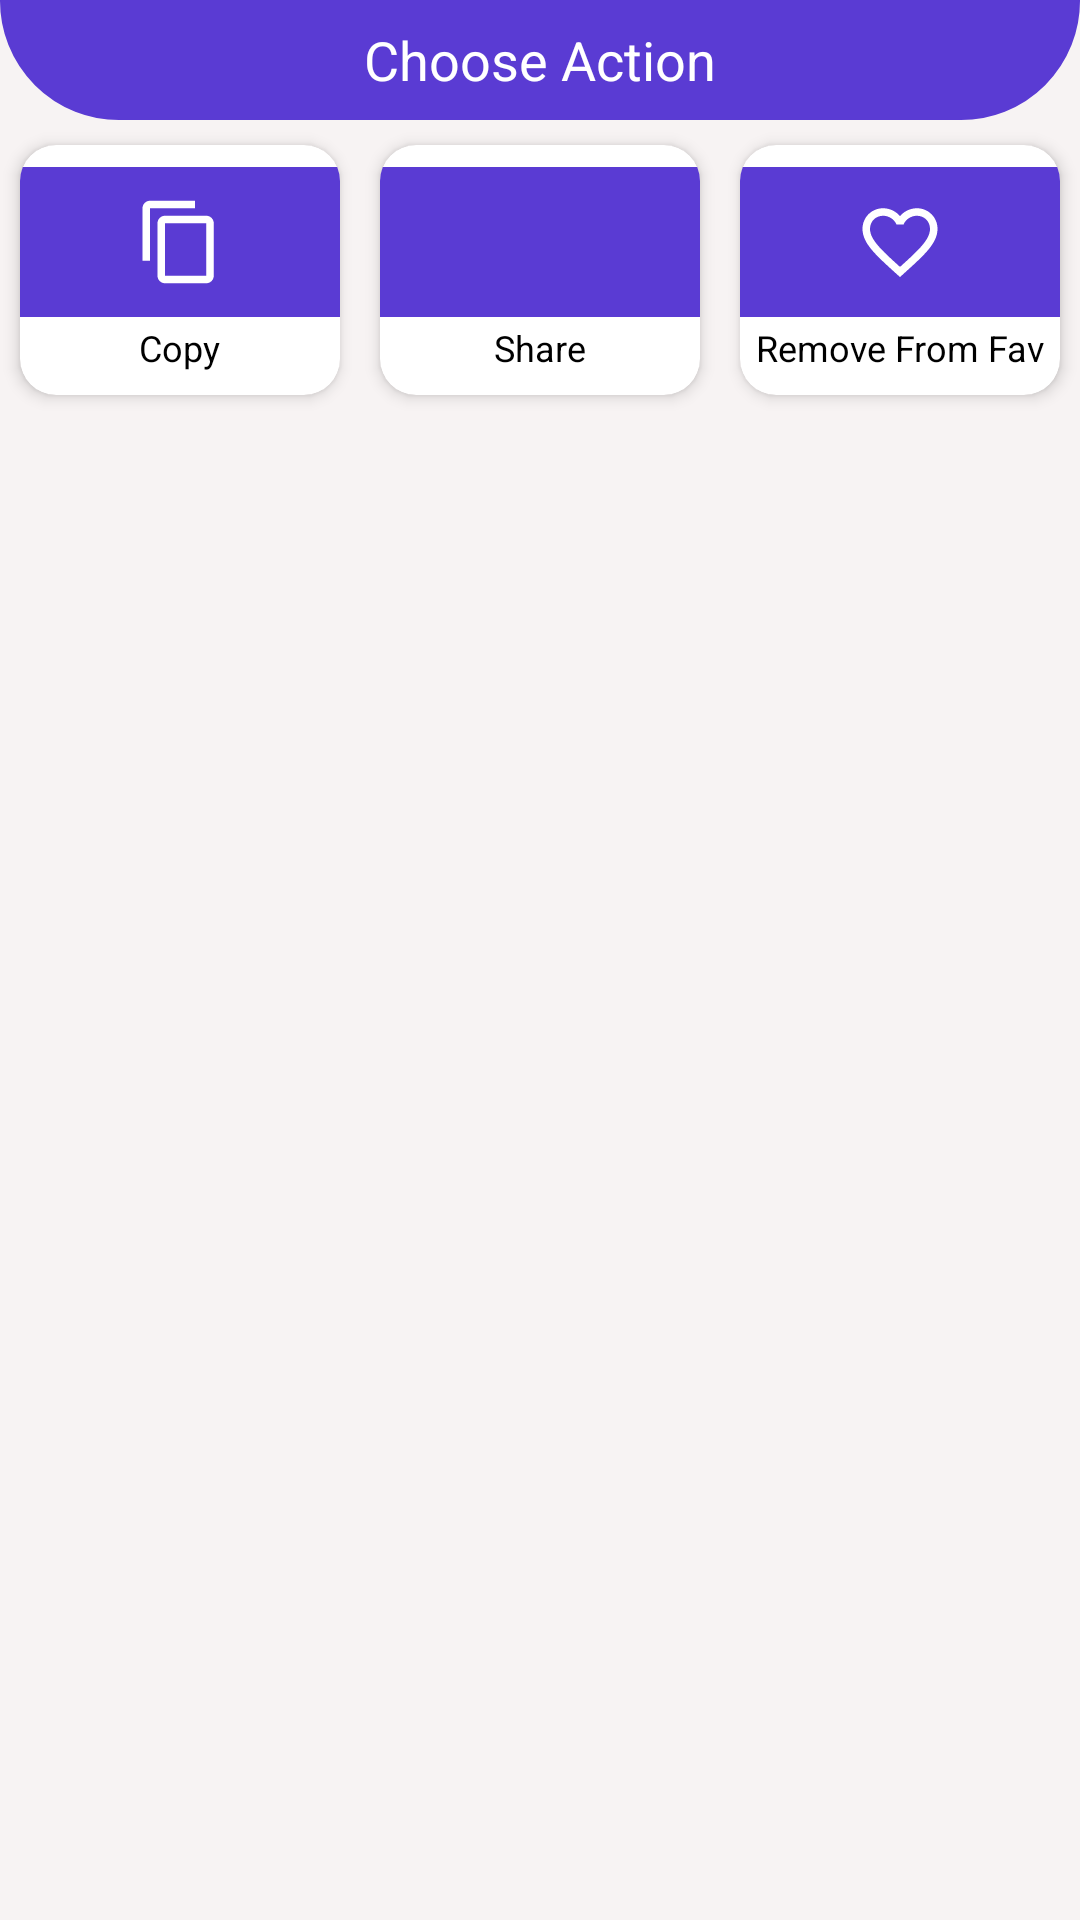

Produce the Android XML layout that renders to this screen, including the resource entries it uses.
<!-- AndroidManifest.xml: application theme AppTheme -->
<!-- res/layout/bs_pkgs.xml -->
<?xml version="1.0" encoding="utf-8"?>
<RelativeLayout android:orientation="vertical"
    android:id="@id/design_bottom_sheet"
    android:background="@color/colorGrey"
    android:focusable="true"
    android:clickable="true"
    android:layout_width="fill_parent"
    android:layout_height="fill_parent"
    xmlns:android="http://schemas.android.com/apk/res/android"
    xmlns:app="http://schemas.android.com/apk/res-auto">

    <LinearLayout
        android:gravity="center"
        android:background="@drawable/shape_rect_curved"
        android:layout_width="fill_parent"
        android:layout_height="40.0dip">

        <TextView
            android:textSize="18.0sp"
            android:textColor="@color/colorWhite"
            android:layout_width="wrap_content"
            android:layout_height="wrap_content"
            android:text="Choose Action" />
    </LinearLayout>

    <GridLayout
        android:gravity="center"
        android:layout_gravity="center_horizontal"
        android:orientation="horizontal"
        android:clipToPadding="false"
        android:layout_width="wrap_content"
        android:layout_height="wrap_content"
        android:layout_marginTop="40.0dip"
        android:layout_centerHorizontal="true"
        android:columnCount="3">

        <androidx.cardview.widget.CardView
            android:id="@id/copyCard"
            android:clickable="true"
            android:layout_width="120.0dip"
            android:layout_height="100.0dip"
            android:foreground="?android:selectableItemBackground"
            app:cardBackgroundColor="@color/colorWhite"
            app:cardCornerRadius="12.0dip"
            app:cardElevation="3.0dip"
            app:cardUseCompatPadding="true">

            <LinearLayout
                android:gravity="center"
                android:orientation="vertical"
                android:layout_width="fill_parent"
                android:layout_height="fill_parent">

                <ImageView
                    android:background="@color/colorPrimary"
                    android:padding="10.0dip"
                    android:layout_width="fill_parent"
                    android:layout_height="50.0dip"
                    android:src="@drawable/ic_copy_white" />

                <TextView
                    android:textSize="12.0sp"
                    android:textColor="@color/colorBlack"
                    android:layout_width="wrap_content"
                    android:layout_height="wrap_content"
                    android:layout_marginTop="2.0dip"
                    android:text="Copy" />
            </LinearLayout>
        </androidx.cardview.widget.CardView>

        <androidx.cardview.widget.CardView
            android:id="@id/shareCard"
            android:clickable="true"
            android:layout_width="120.0dip"
            android:layout_height="100.0dip"
            android:foreground="?android:selectableItemBackground"
            app:cardBackgroundColor="@color/colorWhite"
            app:cardCornerRadius="12.0dip"
            app:cardElevation="3.0dip"
            app:cardUseCompatPadding="true">

            <LinearLayout
                android:gravity="center"
                android:orientation="vertical"
                android:layout_width="fill_parent"
                android:layout_height="fill_parent">

                <ImageView
                    android:background="@color/colorPrimary"
                    android:padding="10.0dip"
                    android:layout_width="fill_parent"
                    android:layout_height="50.0dip"
                    android:src="@drawable/ic_share_white" />

                <TextView
                    android:textSize="12.0sp"
                    android:textColor="@color/colorBlack"
                    android:layout_width="wrap_content"
                    android:layout_height="wrap_content"
                    android:layout_marginTop="2.0dip"
                    android:text="Share" />
            </LinearLayout>
        </androidx.cardview.widget.CardView>

        <androidx.cardview.widget.CardView
            android:id="@id/favCard"
            android:clickable="true"
            android:layout_width="120.0dip"
            android:layout_height="100.0dip"
            android:foreground="?android:selectableItemBackground"
            app:cardBackgroundColor="@color/colorWhite"
            app:cardCornerRadius="12.0dip"
            app:cardElevation="3.0dip"
            app:cardUseCompatPadding="true">

            <LinearLayout
                android:gravity="center"
                android:orientation="vertical"
                android:layout_width="fill_parent"
                android:layout_height="fill_parent">

                <ImageView
                    android:id="@+id/favImg"
                    android:background="@color/colorPrimary"
                    android:padding="10.0dip"
                    android:layout_width="fill_parent"
                    android:layout_height="50.0dip"
                    android:src="@drawable/ic_favno_white" />

                <TextView
                    android:textSize="12.0sp"
                    android:textColor="@color/colorBlack"
                    android:id="@+id/favTv"
                    android:layout_width="wrap_content"
                    android:layout_height="wrap_content"
                    android:layout_marginTop="2.0dip"
                    android:text="Remove From Fav" />
            </LinearLayout>
        </androidx.cardview.widget.CardView>
    </GridLayout>
</RelativeLayout>
<!-- resources referenced by this layout -->
<resources>
  <color name="colorBlack">#000</color>
  <color name="colorGrey">#f7f3f3</color>
  <color name="colorPrimary">#5a3bd3</color>
  <color name="colorWhite">#fff</color>
  <!-- drawable ic_copy_white (drawable) -->
  <?xml version="1.0" encoding="utf-8"?>
  <vector xmlns:android="http://schemas.android.com/apk/res/android" android:tint="#ffffff" android:height="24dp" android:width="24dp" android:viewportWidth="24" android:viewportHeight="24">
      <path android:fillColor="#ff000000" android:pathData="M16,1L4,1c-1.1,0 -2,0.9 -2,2v14h2L4,3h12L16,1zM19,5L8,5c-1.1,0 -2,0.9 -2,2v14c0,1.1 0.9,2 2,2h11c1.1,0 2,-0.9 2,-2L21,7c0,-1.1 -0.9,-2 -2,-2zM19,21L8,21L8,7h11v14z"/>
  </vector>
  <!-- drawable ic_favno_white (drawable) -->
  <?xml version="1.0" encoding="utf-8"?>
  <vector xmlns:android="http://schemas.android.com/apk/res/android" android:tint="#ffffff" android:height="24dp" android:width="24dp" android:viewportWidth="24" android:viewportHeight="24">
      <path android:fillColor="#ff000000" android:pathData="M16.5,3c-1.74,0 -3.41,0.81 -4.5,2.09C10.91,3.81 9.24,3 7.5,3 4.42,3 2,5.42 2,8.5c0,3.78 3.4,6.86 8.55,11.54L12,21.35l1.45,-1.32C18.6,15.36 22,12.28 22,8.5 22,5.42 19.58,3 16.5,3zM12.1,18.55l-0.1,0.1 -0.1,-0.1C7.14,14.24 4,11.39 4,8.5 4,6.5 5.5,5 7.5,5c1.54,0 3.04,0.99 3.57,2.36h1.87C13.46,5.99 14.96,5 16.5,5c2,0 3.5,1.5 3.5,3.5 0,2.89 -3.14,5.74 -7.9,10.05z"/>
  </vector>
  <!-- drawable shape_rect_curved (drawable) -->
  <?xml version="1.0" encoding="utf-8"?>
  <shape xmlns:android="http://schemas.android.com/apk/res/android"
      android:shape="rectangle">
      <corners
          android:bottomLeftRadius="50.0dip"
          android:bottomRightRadius="50.0dip"
          android:topLeftRadius="0.0dip"
          android:topRightRadius="0.0dip" />
      <padding
          android:bottom="0.0dip"
          android:left="0.0dip"
          android:right="0.0dip"
          android:top="0.0dip" />
      <stroke
          android:width="0.5dip"
          android:color="@color/colorPrimary" />
      <solid android:color="@color/colorPrimaryDark" />
  </shape>
  <style name="AppTheme" parent="Theme.AppCompat.Light.DarkActionBar">
          
          <item name="colorPrimary">@color/colorPrimary</item>
          <item name="colorPrimaryDark">@color/colorPrimaryDark</item>
          <item name="colorAccent">@color/colorAccent</item>
      </style>
  <color name="colorPrimaryDark">#5a3bd3</color>
  <color name="colorAccent">#5a3bd3</color>
</resources>
